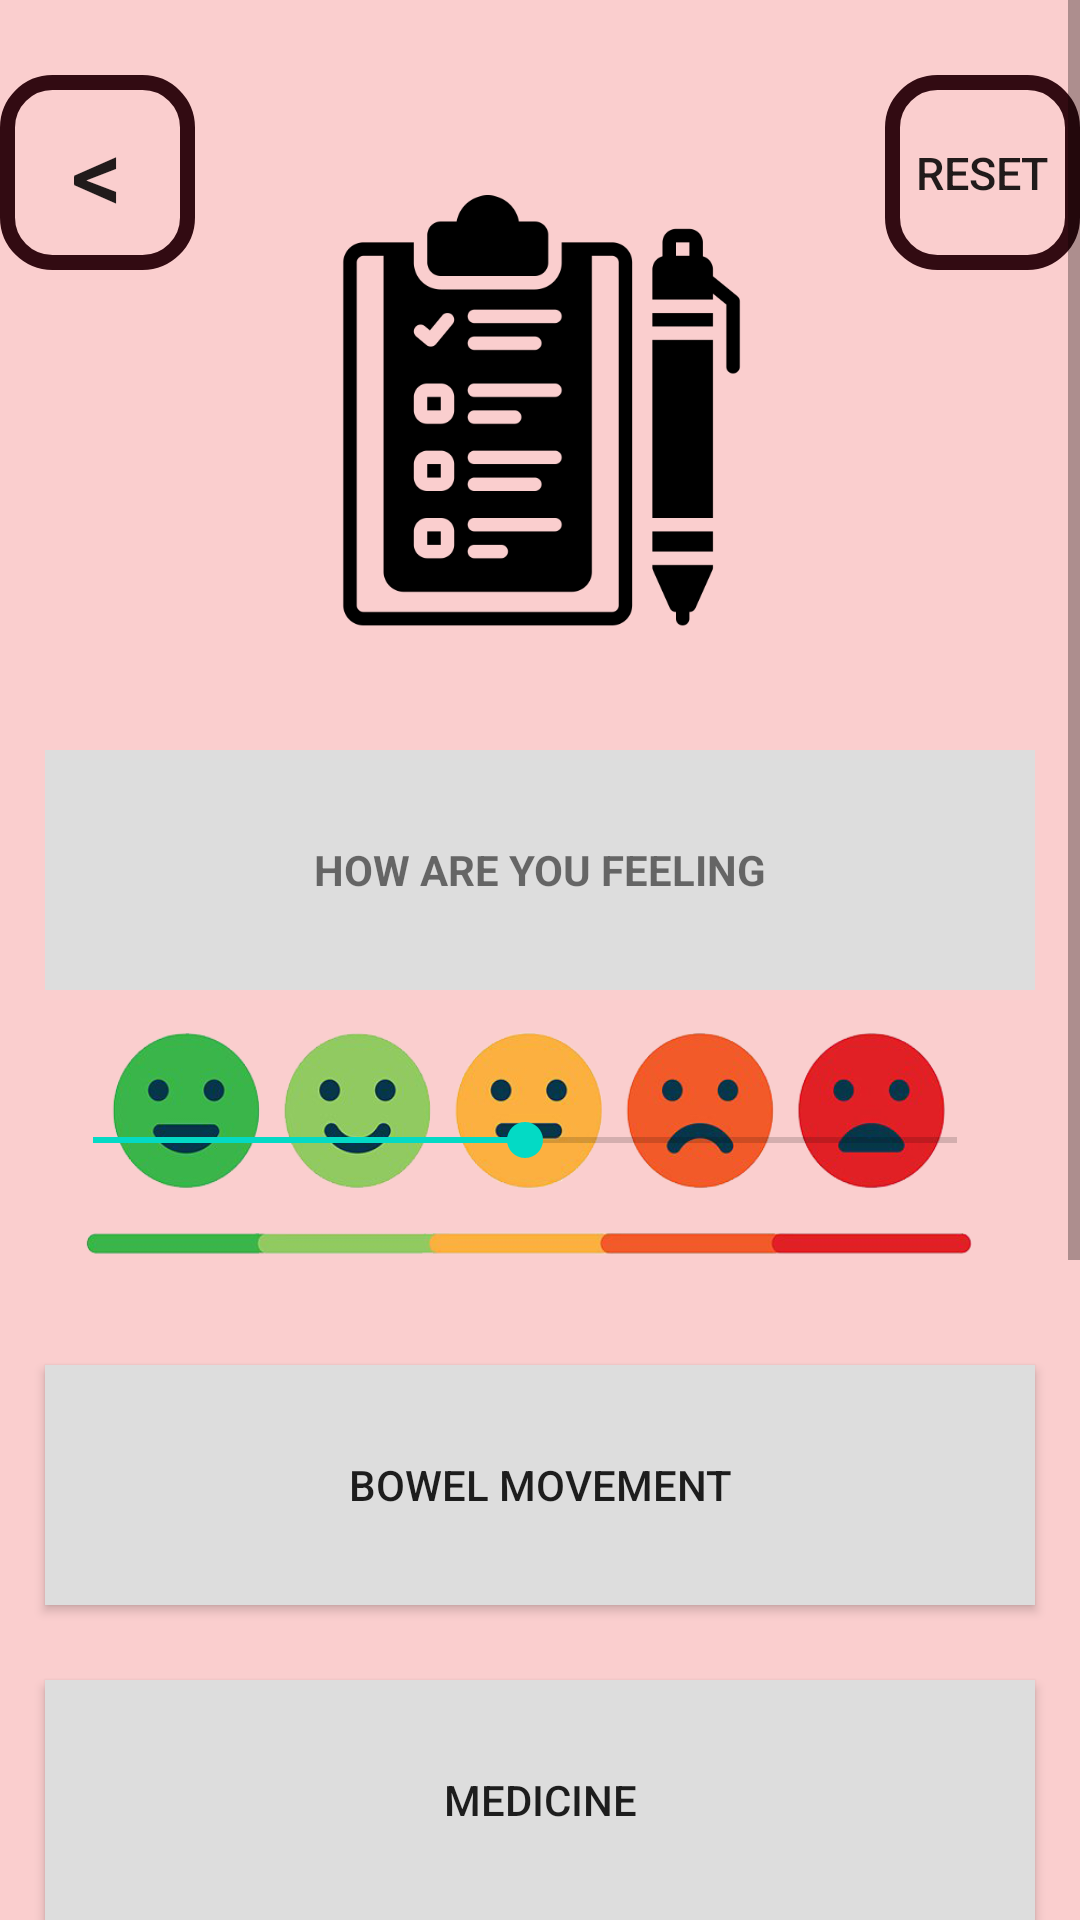

Write the Android layout XML for this screen, with the resource values it uses.
<!-- AndroidManifest.xml: application theme Theme.Medtalk -->
<!-- res/layout/activity_routine.xml -->
<?xml version="1.0" encoding="utf-8"?>
<ScrollView xmlns:android="http://schemas.android.com/apk/res/android"
    xmlns:app="http://schemas.android.com/apk/res-auto"
    xmlns:tools="http://schemas.android.com/tools"
    android:layout_width="match_parent"
    android:layout_height="match_parent"
    android:fillViewport="true"
    tools:context=".RoutineActivity">

    <androidx.constraintlayout.widget.ConstraintLayout
        android:layout_width="match_parent"
        android:layout_height="wrap_content"
        android:paddingTop="25dp"
        android:paddingBottom="25dp">

        <androidx.constraintlayout.widget.ConstraintLayout
            android:id="@+id/menuLayout"
            android:layout_width="360dp"
            android:layout_height="200dp"
            app:layout_constraintEnd_toEndOf="parent"
            app:layout_constraintStart_toStartOf="parent"
            app:layout_constraintTop_toTopOf="parent">

            <ImageView
                android:id="@+id/image_title"
                android:layout_width="150dp"
                android:layout_height="150dp"
                android:layout_marginTop="40dp"
                app:layout_constraintEnd_toEndOf="parent"
                app:layout_constraintStart_toStartOf="parent"
                app:layout_constraintTop_toTopOf="parent"
                app:srcCompat="@drawable/questionaire" />

            <androidx.appcompat.widget.AppCompatButton
                android:id="@+id/button_back"
                android:layout_width="65dp"
                android:layout_height="65dp"
                android:background="@drawable/custom_buttons"
                android:text="@string/backbutton"
                android:textSize="34sp"
                app:layout_constraintStart_toStartOf="parent"
                app:layout_constraintTop_toTopOf="parent" />

            <androidx.appcompat.widget.AppCompatButton
                android:id="@+id/button_reset"
                android:layout_width="65dp"
                android:layout_height="65dp"
                android:background="@drawable/custom_buttons"
                android:text="@string/resetbutton"
                android:textSize="15sp"
                app:layout_constraintEnd_toEndOf="parent"
                app:layout_constraintTop_toTopOf="parent" />

        </androidx.constraintlayout.widget.ConstraintLayout>

        <TextView
            android:id="@+id/routine_1_text"
            android:layout_width="330dp"
            android:layout_height="80dp"
            android:layout_marginStart="15dp"
            android:layout_marginTop="25dp"
            android:background="@color/light_grey"
            android:gravity="center"
            android:text="@string/routine_1"
            android:textAlignment="center"
            android:textAllCaps="true"
            android:textSize="14sp"
            android:textStyle="bold"
            app:layout_constraintStart_toStartOf="@+id/menuLayout"
            app:layout_constraintTop_toBottomOf="@id/menuLayout"
            tools:ignore="MissingConstraints" />

        <SeekBar
            android:id="@+id/routine_1_slide"
            android:layout_width="320dp"
            android:layout_height="100dp"
            android:background="@drawable/scale"
            android:max="4"
            android:progress="2"
            android:scrollbars="horizontal"
            android:visibility="visible"
            app:layout_constraintStart_toStartOf="@+id/routine_1_text"
            app:layout_constraintTop_toBottomOf="@+id/routine_1_text" />

        <ToggleButton
            android:id="@+id/routine_2"
            android:layout_width="330dp"
            android:layout_height="80dp"
            android:layout_marginTop="25dp"
            android:background="@color/light_grey"
            android:textOff="@string/routine_2"
            android:textOn="@string/routine_2"
            app:layout_constraintStart_toStartOf="@+id/routine_1_text"
            app:layout_constraintTop_toBottomOf="@+id/routine_1_slide"
            tools:ignore="TextContrastCheck" />

        <ToggleButton
            android:id="@+id/routine_3"
            android:layout_width="330dp"
            android:layout_height="80dp"
            android:layout_marginTop="25dp"
            android:background="@color/light_grey"
            android:textOff="@string/routine_3"
            android:textOn="@string/routine_3"
            app:layout_constraintStart_toStartOf="@id/routine_2"
            app:layout_constraintTop_toBottomOf="@+id/routine_2"
            tools:ignore="MissingConstraints" />

        <ToggleButton
            android:id="@+id/routine_4"
            android:layout_width="330dp"
            android:layout_height="80dp"
            android:layout_marginTop="25dp"
            android:background="@color/light_grey"
            android:textOff="@string/routine_4"
            android:textOn="@string/routine_4"
            app:layout_constraintStart_toStartOf="@+id/routine_3"
            app:layout_constraintTop_toBottomOf="@+id/routine_3" />

        <TextView
            android:id="@+id/routine_5_text"
            android:layout_width="330dp"
            android:layout_height="80dp"
            android:layout_marginTop="25dp"
            android:background="@color/light_grey"
            android:gravity="center"
            android:text="@string/routine_5"
            android:textAlignment="center"
            android:textAllCaps="true"
            android:textSize="14sp"
            android:textStyle="bold"
            app:layout_constraintStart_toStartOf="@+id/routine_4"
            app:layout_constraintTop_toBottomOf="@+id/routine_4" />

        <SeekBar
            android:id="@+id/routine_5_slide"
            android:layout_width="330dp"
            android:layout_height="100dp"
            android:background="@drawable/scale"
            android:max="4"
            android:progress="2"
            android:visibility="visible"
            app:layout_constraintStart_toStartOf="@+id/routine_5_text"
            app:layout_constraintTop_toBottomOf="@+id/routine_5_text" />

    </androidx.constraintlayout.widget.ConstraintLayout>
</ScrollView>
<!-- resources referenced by this layout -->
<resources>
  <color name="light_grey">#DDDDDD</color>
  <!-- drawable custom_buttons (drawable) -->
  <?xml version="1.0" encoding="utf-8"?>
  <shape xmlns:android="http://schemas.android.com/apk/res/android"
      android:shape="rectangle">
      <corners android:radius="15dp" />
      <stroke android:width="5dp" android:color="@color/trim" />
  </shape>
  <!-- drawable questionaire: png bitmap (drawable, 14055 bytes) -->
  <!-- drawable scale: png bitmap (drawable, 93164 bytes) -->
  <string name="backbutton" translatable="false">&lt;</string>
  <string name="resetbutton" translatable="false">Reset</string>
  
      // settings
  <string name="routine_1">How are you feeling</string>
  <string name="routine_2">Bowel movement</string>
  <string name="routine_3">Medicine</string>
  <string name="routine_4">Do you need any thing</string>
  <string name="routine_5">Comfort level</string>
  <style name="Theme.Medtalk" parent="Theme.MaterialComponents.DayNight.DarkActionBar">
          
          <item name="colorPrimary">@color/background</item>
          <item name="colorPrimaryVariant">@color/background_night</item>
          <item name="colorOnPrimary">#000000</item>
          
  
  
          <item name="android:windowBackground">#FFFACECE</item>
  
  
          <item name="colorSecondary">@color/teal_200</item>
          <item name="colorSecondaryVariant">@color/teal_700</item>
          <item name="colorOnSecondary">@color/black</item>
          
          <item name="android:statusBarColor" tools:targetApi="l">?attr/colorPrimaryVariant</item>
          
      </style>
  <color name="trim">#320B12</color>
  <color name="background">#FACECE</color>
  <color name="background_night">#AF4E61</color>
  <color name="teal_200">#FF03DAC5</color>
  <color name="teal_700">#FF018786</color>
  <color name="black">#FF000000</color>
</resources>
